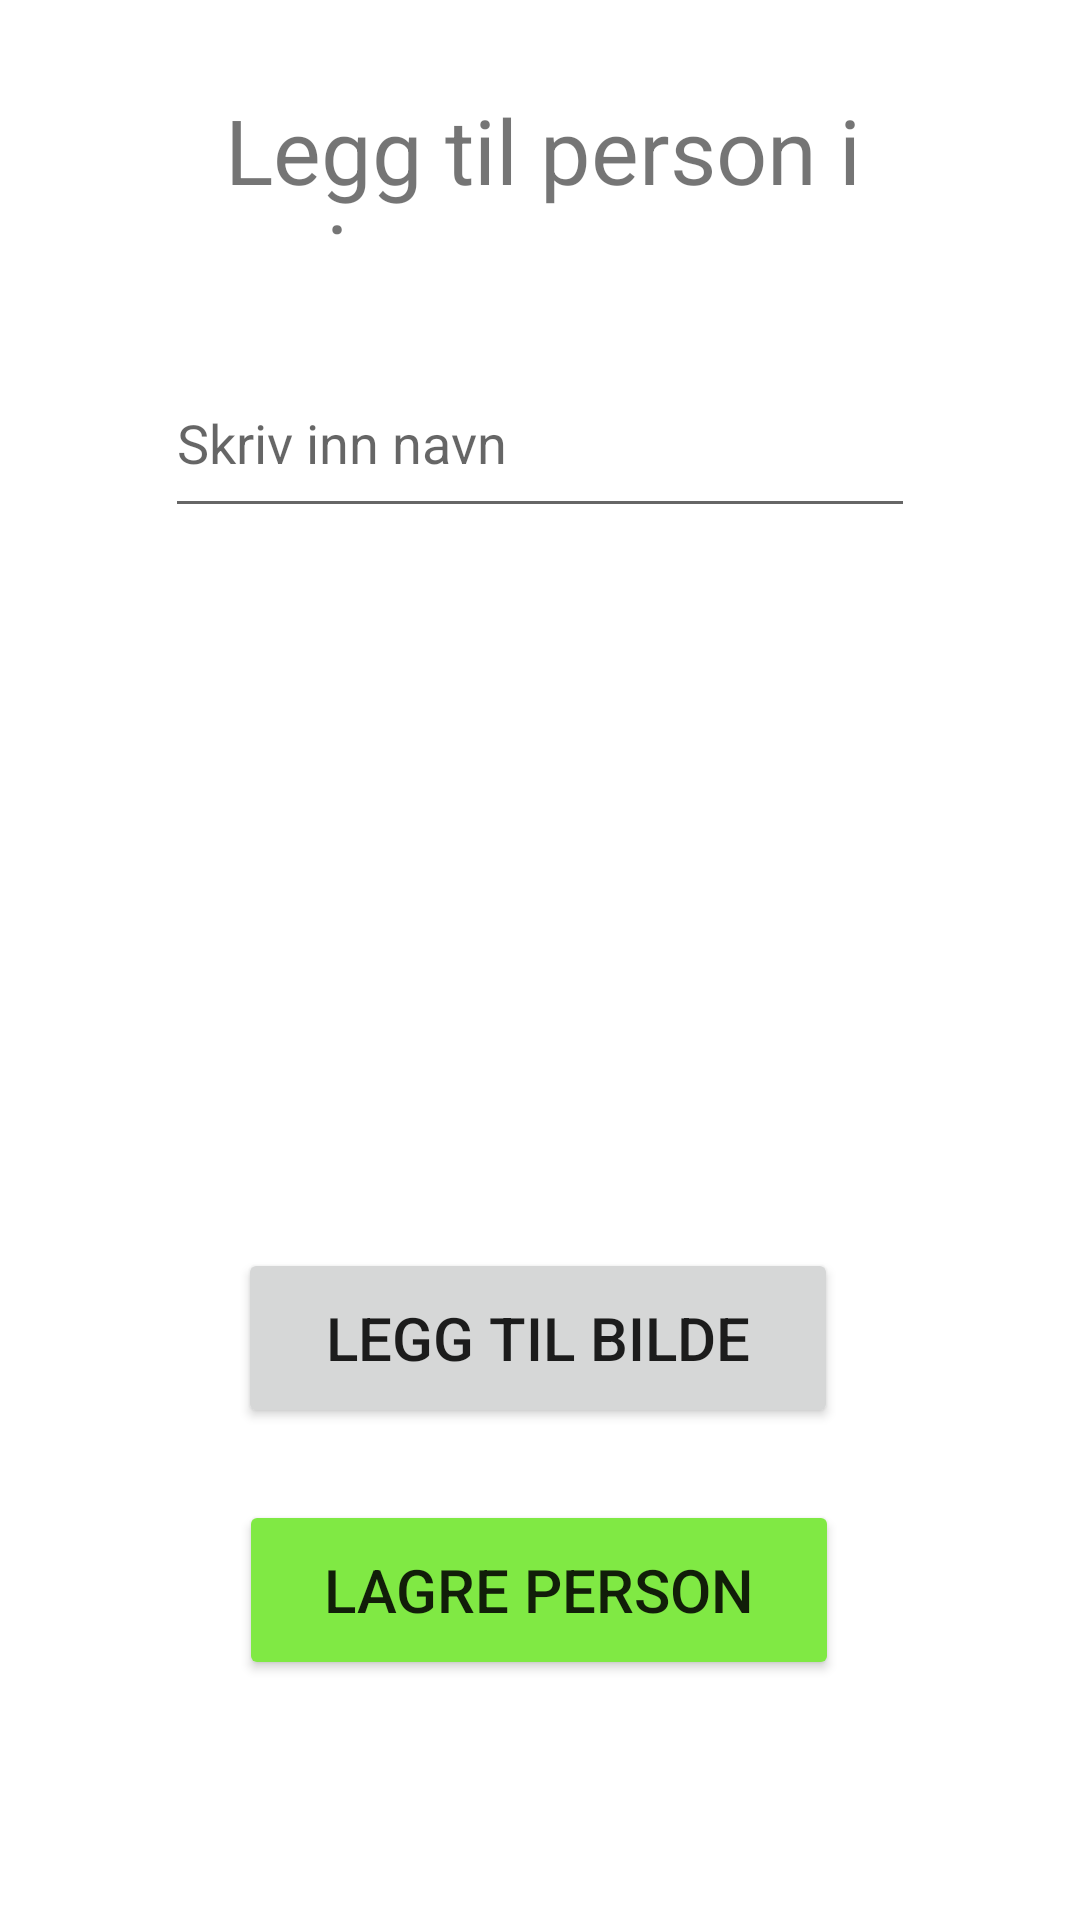

The Android layout XML behind this screen, and the referenced resources:
<!-- AndroidManifest.xml: application theme Theme.Cahiss -->
<!-- res/layout/activity_add_person.xml -->
<?xml version="1.0" encoding="utf-8"?>
<androidx.constraintlayout.widget.ConstraintLayout xmlns:android="http://schemas.android.com/apk/res/android"
    xmlns:app="http://schemas.android.com/apk/res-auto"
    xmlns:tools="http://schemas.android.com/tools"
    android:layout_width="match_parent"
    android:layout_height="match_parent"
    tools:context=".activities.AddPersonActivity"
    android:id="@+id/addPersonActivity">

    <TextView
        android:id="@+id/header"
        android:layout_width="250dp"
        android:layout_height="50dp"
        android:layout_marginStart="40dp"
        android:textSize="30sp"
        android:text="Legg til person i quiz"
        app:layout_constraintBottom_toBottomOf="parent"
        app:layout_constraintLeft_toLeftOf="parent"
        app:layout_constraintRight_toRightOf="parent"
        app:layout_constraintTop_toTopOf="parent"
        app:layout_constraintVertical_bias="0.05"

        />

    <EditText
        android:id="@+id/nameInput"
        android:layout_width="250dp"
        android:layout_height="60dp"
        android:inputType="text"
        app:layout_constraintBottom_toBottomOf="parent"
        app:layout_constraintLeft_toLeftOf="parent"
        app:layout_constraintRight_toRightOf="parent"
        app:layout_constraintTop_toTopOf="parent"
        android:hint="Skriv inn navn"
        app:layout_constraintVertical_bias="0.2"
        />

    <ImageView
        android:id="@+id/imageView"
        android:layout_width="180dp"
        android:layout_height="180dp"
        app:layout_constraintBottom_toBottomOf="parent"
        app:layout_constraintHorizontal_bias="0.502"
        app:layout_constraintLeft_toLeftOf="parent"
        app:layout_constraintRight_toRightOf="parent"
        app:layout_constraintTop_toTopOf="parent"
        app:layout_constraintVertical_bias="0.43" />

    <Button
        android:id="@+id/addImage"
        android:layout_width="200dp"
        android:layout_height="60dp"
        android:layout_marginBottom="164dp"
        android:textSize="20sp"
        android:onClick="takePicture"
        android:text="Legg til bilde"
        app:layout_constraintBottom_toBottomOf="parent"
        app:layout_constraintHorizontal_bias="0.496"
        app:layout_constraintLeft_toLeftOf="parent"
        app:layout_constraintRight_toRightOf="parent" />

    <Button
        android:id="@+id/addPersonButton"
        android:layout_width="200dp"
        android:layout_height="60dp"
        android:layout_marginBottom="80dp"
        android:backgroundTint="@color/green"
        android:textSize="20sp"
        android:onClick="savePerson"
        android:text="Lagre person"
        app:layout_constraintBottom_toBottomOf="parent"
        app:layout_constraintHorizontal_bias="0.497"
        app:layout_constraintLeft_toLeftOf="parent"
        app:layout_constraintRight_toRightOf="parent" />

</androidx.constraintlayout.widget.ConstraintLayout>
<!-- resources referenced by this layout -->
<resources>
  <color name="green">#80e944</color>
  <style name="Theme.Cahiss" parent="Theme.MaterialComponents.DayNight.DarkActionBar">
          
          <item name="colorPrimary">@color/purple_500</item>
          <item name="colorPrimaryVariant">@color/purple_700</item>
          <item name="colorOnPrimary">@color/white</item>
          
          <item name="colorSecondary">@color/teal_200</item>
          <item name="colorSecondaryVariant">@color/teal_700</item>
          <item name="colorOnSecondary">@color/black</item>
          
          <item name="android:statusBarColor" tools:targetApi="l">?attr/colorPrimaryVariant</item>
          
      </style>
  <color name="purple_500">#FF6200EE</color>
  <color name="purple_700">#FF3700B3</color>
  <color name="white">#FFFFFFFF</color>
  <color name="teal_200">#FF03DAC5</color>
  <color name="teal_700">#FF018786</color>
  <color name="black">#FF000000</color>
</resources>
